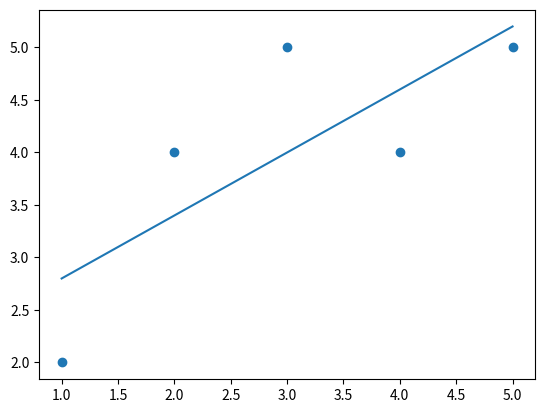

This chart was generated by the following Python code:
import  pandas as pd
import matplotlib.pyplot as p

d={'x':[1,2,3,4,5],'y':[2,4,5,4,5],'y^':[2.8,3.4,4,4.6,5.2]}
convert=pd.DataFrame(d)
x_=sum(convert['x'])/5
y_=sum(convert['y'])/5
x_x=convert['x']-x_
y_y=convert['y']-y_

convert['x-']=(x_)
convert['y-']=(y_)
convert['x-x']=pd.DataFrame(x_x)
convert['y-y']=(y_y)
xtr=convert['x-x']*convert['x-x']
convert['x-x^2']=(xtr)
xymult=convert['x-x']*convert['y-y']
convert['(x-y_)(y-x_)']=xymult
print(convert)

Bsum=sum(convert['(x-y_)(y-x_)'])
Bsum2=sum(convert['x-x^2'])
B1=Bsum/Bsum2
B0=y_-B1*x_
print(B0)

p.scatter(convert['x'],convert['y'])
p.plot(convert['x'],convert['y^'])




